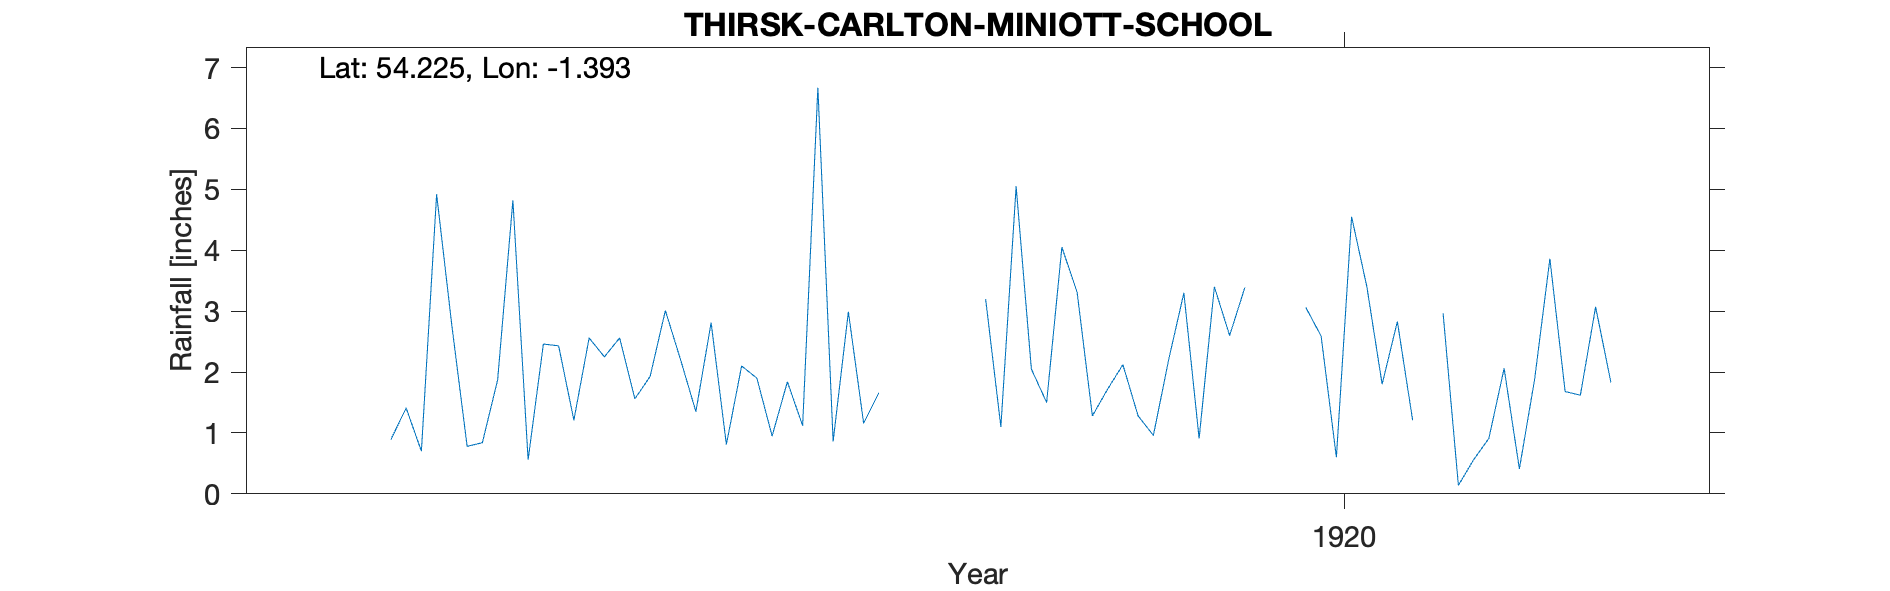

Source data for this figure (header and first rows):
CARLTON MINIOTT SCHOOL, , , , , , , , 
Grid ref, SE397812, Long, -1.393, Lat, 54.23, Elevation, 96, ft
Station no, RR6545, , , , , , , 
, 1915, 1916, 1917, 1918, 1919, 1920, 1921, 
January, , 0.56, 2.81, , 3.31, , 2.96, 
February, , 2.46, 0.81, , 1.28, 0.80, 0.14, 
March, , 2.43, 2.10, , 1.72, , 0.56, 
April, 0.89, 1.21, 1.90, , 2.12, 3.06, 0.91, 
May, 1.41, 2.56, 0.95, , 1.28, 2.59, 2.06, 
June, 0.70, 2.25, 1.84, , 0.96, 0.60, 0.41, 
July, 4.92, 2.56, 1.12, 3.20, 2.20, 4.55, 1.88, 
August, 2.76, 1.56, 6.67, 1.10, 3.30, 3.40, 3.86, 
September, 0.78, 1.93, 0.86, 5.05, 0.91, 1.80, 1.68, 
October, 0.84, 3.01, 2.99, 2.05, 3.40, 2.83, 1.62, 
November, 1.87, 2.20, 1.16, 1.50, 2.60, 1.21, 3.07, 
December, 4.82, 1.35, 1.66, 4.05, 3.39, , 1.83, 
Total, , 24.08, 24.87, , 26.47, , 20.98, 
TYRain_1910-1919_20_pt1/282, , , , , , , , 
TYRain_1920-1930_23_pt1/170, , , , , , , , 
